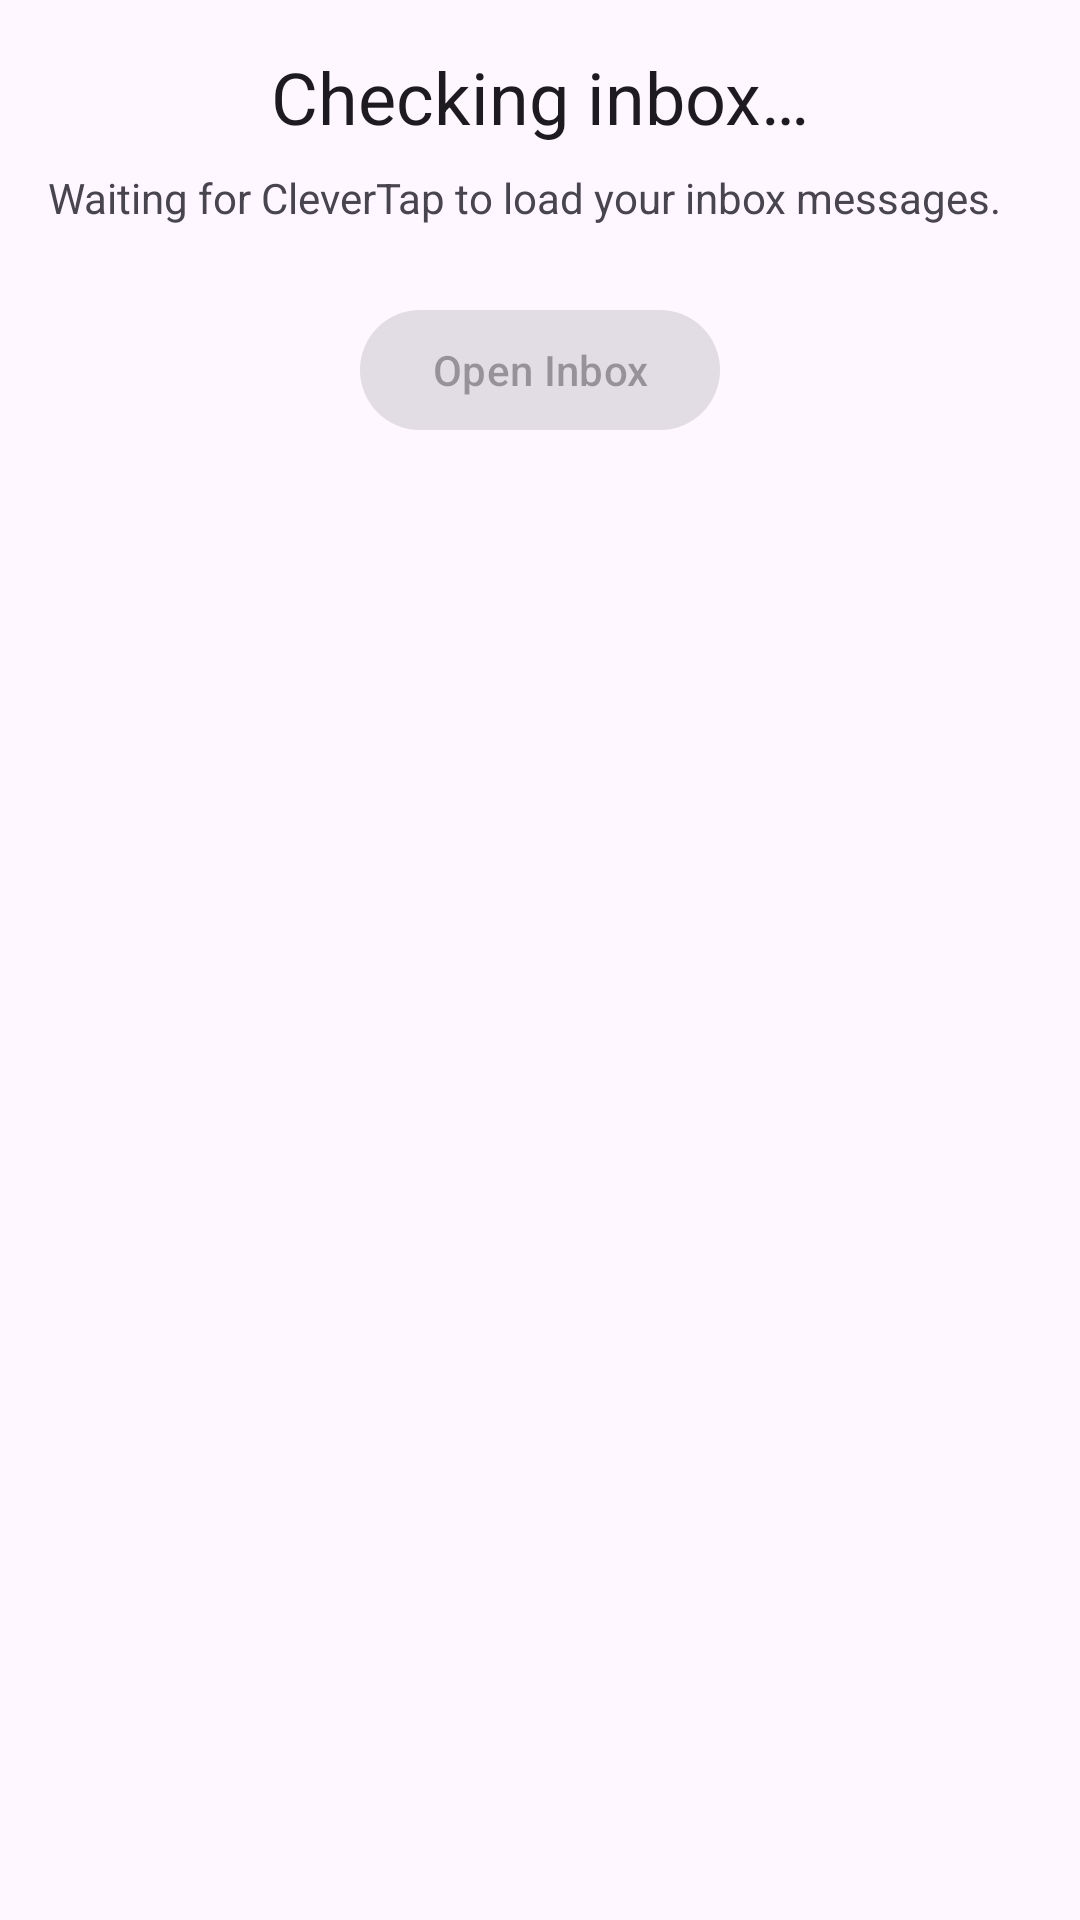

The Android layout XML behind this screen, and the referenced resources:
<!-- AndroidManifest.xml: application theme Theme.Webview_android -->
<!-- res/layout/fragment_inbox.xml -->
<?xml version="1.0" encoding="utf-8"?>
<androidx.core.widget.NestedScrollView xmlns:android="http://schemas.android.com/apk/res/android"
    xmlns:app="http://schemas.android.com/apk/res-auto"
    xmlns:tools="http://schemas.android.com/tools"
    android:layout_width="match_parent"
    android:layout_height="match_parent"
    tools:context=".InboxFragment">

    <androidx.constraintlayout.widget.ConstraintLayout
        android:layout_width="match_parent"
        android:layout_height="wrap_content"
        android:padding="16dp">

        <TextView
            android:id="@+id/textview_inbox_unread"
            android:layout_width="wrap_content"
            android:layout_height="wrap_content"
            android:text="@string/inbox_loading"
            android:textAppearance="?attr/textAppearanceHeadlineSmall"
            app:layout_constraintEnd_toEndOf="parent"
            app:layout_constraintStart_toStartOf="parent"
            app:layout_constraintTop_toTopOf="parent" />

        <TextView
            android:id="@+id/textview_inbox_summary"
            android:layout_width="0dp"
            android:layout_height="wrap_content"
            android:layout_marginTop="8dp"
            android:text="@string/inbox_summary_placeholder"
            app:layout_constraintEnd_toEndOf="parent"
            app:layout_constraintStart_toStartOf="parent"
            app:layout_constraintTop_toBottomOf="@id/textview_inbox_unread" />

        <com.google.android.material.button.MaterialButton
            android:id="@+id/button_open_inbox"
            android:layout_width="wrap_content"
            android:layout_height="wrap_content"
            android:layout_marginTop="24dp"
            android:enabled="false"
            android:text="@string/inbox_open"
            app:icon="@drawable/ic_notifications"
            app:layout_constraintEnd_toEndOf="parent"
            app:layout_constraintStart_toStartOf="parent"
            app:layout_constraintTop_toBottomOf="@id/textview_inbox_summary" />
    </androidx.constraintlayout.widget.ConstraintLayout>
</androidx.core.widget.NestedScrollView>
<!-- resources referenced by this layout -->
<resources>
  <string name="inbox_loading">Checking inbox…</string>
  <string name="inbox_open">Open Inbox</string>
  <string name="inbox_summary_placeholder">Waiting for CleverTap to load your inbox messages.</string>
  <style name="Theme.Webview_android" parent="Base.Theme.Webview_android" />
  <style name="Base.Theme.Webview_android" parent="Theme.Material3.DayNight.NoActionBar">
          
          
      </style>
</resources>
